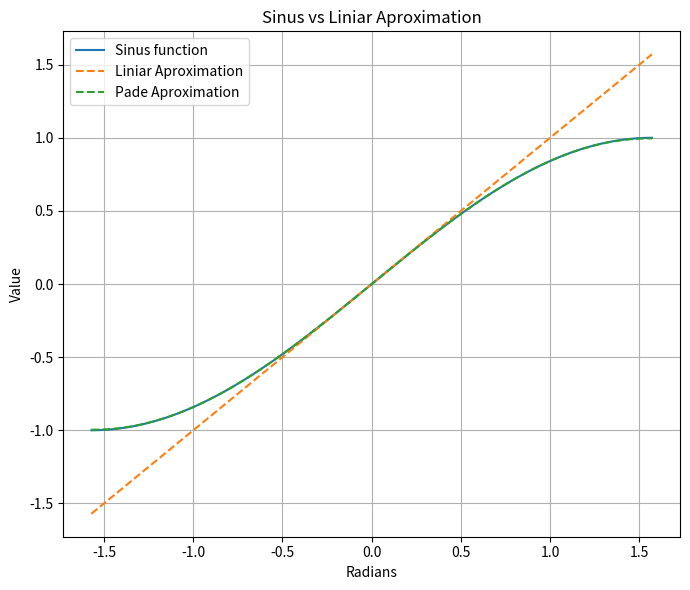

Write Python code to recreate this figure. (Note: this script raises an exception after producing the figure.)
import numpy as np
import matplotlib.pyplot as plt

start = -np.pi / 2
end = np.pi / 2
nr_samples = 10_000

axis = np.linspace(start, end, nr_samples)

sinus = np.sin(axis)
aprox_liniar = axis
aprox_pade = (axis - (7 * axis ** 3) / 60) / (1 + (axis ** 2) / 20)

plt.figure(figsize=(7, 6))
plt.title("Sinus vs Liniar Aproximation")
plt.plot(axis, sinus, label="Sinus function")
plt.plot(axis, aprox_liniar, label="Liniar Aproximation", linestyle="--")
plt.plot(axis, aprox_pade, label="Pade Aproximation", linestyle="--")

plt.xlabel("Radians")
plt.ylabel("Value")
plt.legend()
plt.grid(True)
plt.tight_layout()
plt.savefig(fname="./plots/sinus_and_different_aproximations.pdf", format="pdf")
plt.show()

# Error Graphs

error_liniar = np.abs(sinus - aprox_liniar)
error_pade = np.abs(sinus - aprox_pade)

plt.figure(figsize=(7, 6))
plt.title("Errors for liniar and pade aproximations (smaller is better)")
plt.yscale("log")
plt.plot(axis, error_liniar, label="|sin(x) - x|")
plt.plot(axis, error_pade, label="|sin(x) - pade(x)|")
plt.xlabel("Radians")
plt.ylabel("Error (log scale)")
plt.grid(True)
plt.legend()
plt.tight_layout()

plt.savefig(fname="./plots/errors_for_liniar_and_pade_compared_to_sinus.pdf", format="pdf")
plt.show()